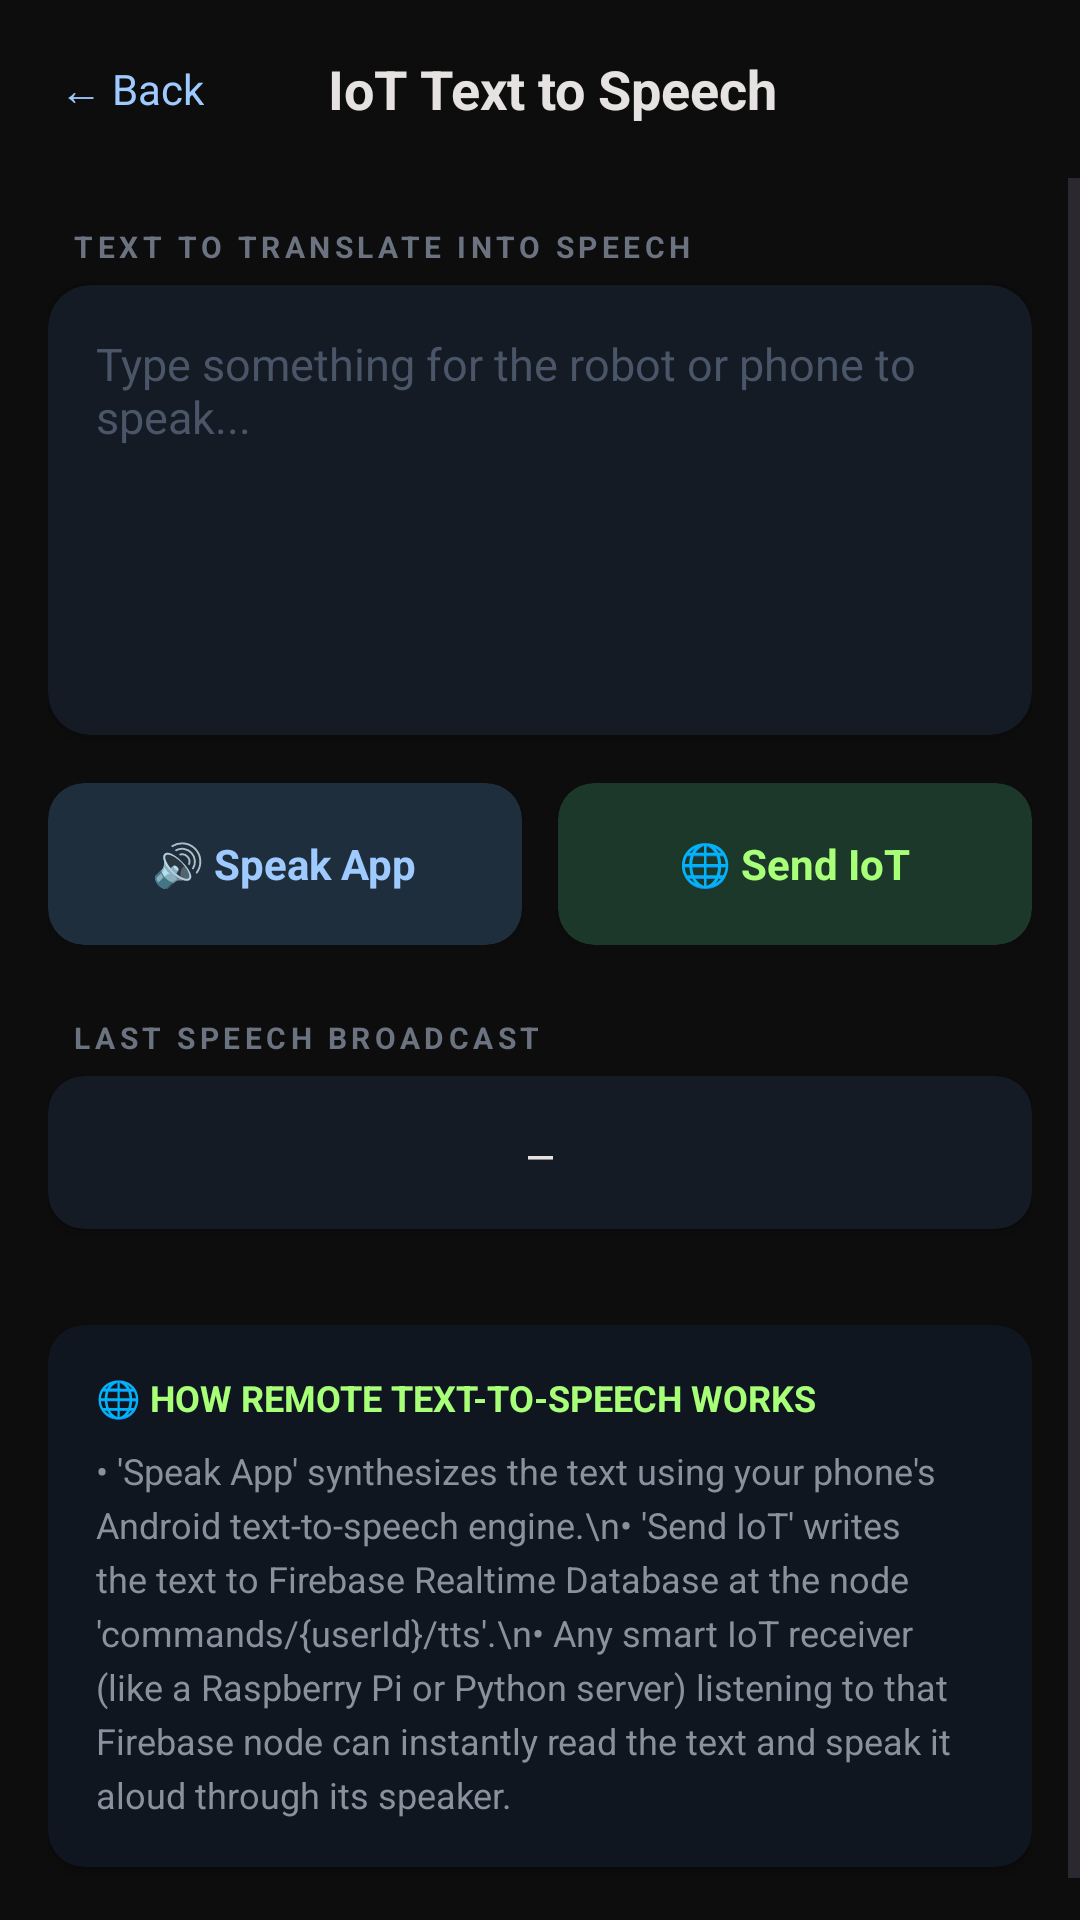

Here is an Android app screen rendered from its layout file. Give the layout XML and the strings, colors and styles it references.
<!-- AndroidManifest.xml: application theme Theme.ArduinoBTControl -->
<!-- res/layout/activity_iot_text_to_speech.xml -->
<?xml version="1.0" encoding="utf-8"?>
<LinearLayout
    xmlns:android="http://schemas.android.com/apk/res/android"
    xmlns:app="http://schemas.android.com/apk/res-auto"
    android:layout_width="match_parent"
    android:layout_height="match_parent"
    android:orientation="vertical"
    android:background="#0D0D0D">

    
    <LinearLayout
        android:layout_width="match_parent"
        android:layout_height="wrap_content"
        android:orientation="horizontal"
        android:padding="16dp"
        android:gravity="center_vertical">

        <TextView
            android:id="@+id/backBtn"
            android:layout_width="wrap_content"
            android:layout_height="wrap_content"
            android:text="← Back"
            android:textColor="#9ECAFF"
            android:textSize="14sp"
            android:padding="4dp"/>

        <TextView
            android:layout_width="0dp"
            android:layout_height="wrap_content"
            android:layout_weight="1"
            android:text="IoT Text to Speech"
            android:textColor="#E5E2E1"
            android:textSize="18sp"
            android:textStyle="bold"
            android:gravity="center"/>

        <View
            android:layout_width="48dp"
            android:layout_height="1dp" />
    </LinearLayout>

    <ScrollView
        android:layout_width="match_parent"
        android:layout_height="0dp"
        android:layout_weight="1"
        android:fillViewport="true">

        <LinearLayout
            android:layout_width="match_parent"
            android:layout_height="wrap_content"
            android:orientation="vertical"
            android:paddingHorizontal="16dp"
            android:gravity="center_horizontal">

            
            <TextView
                android:layout_width="wrap_content"
                android:layout_height="wrap_content"
                android:text="TEXT TO TRANSLATE INTO SPEECH"
                android:textColor="#6B7280"
                android:textSize="10sp"
                android:textStyle="bold"
                android:letterSpacing="0.15"
                android:layout_gravity="start"
                android:layout_marginStart="8dp"
                android:layout_marginTop="16dp"
                android:layout_marginBottom="6dp"/>

            <androidx.cardview.widget.CardView
                android:layout_width="match_parent"
                android:layout_height="150dp"
                android:layout_marginBottom="16dp"
                app:cardBackgroundColor="#141B24"
                app:cardCornerRadius="14dp"
                app:cardElevation="3dp">

                <EditText
                    android:id="@+id/ttsInput"
                    android:layout_width="match_parent"
                    android:layout_height="match_parent"
                    android:gravity="top|start"
                    android:padding="16dp"
                    android:hint="Type something for the robot or phone to speak..."
                    android:textColorHint="#4A5568"
                    android:textColor="#E5E2E1"
                    android:background="@null"
                    android:textSize="15sp"
                    android:inputType="textMultiLine"
                    android:scrollbars="vertical"/>
            </androidx.cardview.widget.CardView>

            
            <LinearLayout
                android:layout_width="match_parent"
                android:layout_height="wrap_content"
                android:orientation="horizontal"
                android:layout_marginBottom="24dp">

                
                <androidx.cardview.widget.CardView
                    android:id="@+id/speakLocalCard"
                    android:layout_width="0dp"
                    android:layout_height="54dp"
                    android:layout_weight="1"
                    android:layout_marginEnd="6dp"
                    android:clickable="true"
                    android:focusable="true"
                    android:foreground="?attr/selectableItemBackground"
                    app:cardBackgroundColor="#1F2E3D"
                    app:cardCornerRadius="12dp">

                    <LinearLayout
                        android:layout_width="match_parent"
                        android:layout_height="match_parent"
                        android:orientation="horizontal"
                        android:gravity="center">

                        <TextView
                            android:layout_width="wrap_content"
                            android:layout_height="wrap_content"
                            android:text="🔊 Speak App"
                            android:textColor="#9ECAFF"
                            android:textSize="14sp"
                            android:textStyle="bold"/>
                    </LinearLayout>
                </androidx.cardview.widget.CardView>

                
                <androidx.cardview.widget.CardView
                    android:id="@+id/sendIoTCard"
                    android:layout_width="0dp"
                    android:layout_height="54dp"
                    android:layout_weight="1"
                    android:layout_marginStart="6dp"
                    android:clickable="true"
                    android:focusable="true"
                    android:foreground="?attr/selectableItemBackground"
                    app:cardBackgroundColor="#1C382A"
                    app:cardCornerRadius="12dp">

                    <LinearLayout
                        android:layout_width="match_parent"
                        android:layout_height="match_parent"
                        android:orientation="horizontal"
                        android:gravity="center">

                        <TextView
                            android:layout_width="wrap_content"
                            android:layout_height="wrap_content"
                            android:text="🌐 Send IoT"
                            android:textColor="#A8FF78"
                            android:textSize="14sp"
                            android:textStyle="bold"/>
                    </LinearLayout>
                </androidx.cardview.widget.CardView>
            </LinearLayout>

            
            <TextView
                android:layout_width="wrap_content"
                android:layout_height="wrap_content"
                android:text="LAST SPEECH BROADCAST"
                android:textColor="#6B7280"
                android:textSize="10sp"
                android:textStyle="bold"
                android:letterSpacing="0.15"
                android:layout_gravity="start"
                android:layout_marginStart="8dp"
                android:layout_marginBottom="6dp"/>

            <androidx.cardview.widget.CardView
                android:layout_width="match_parent"
                android:layout_height="wrap_content"
                android:layout_marginBottom="32dp"
                app:cardBackgroundColor="#141B24"
                app:cardCornerRadius="12dp">

                <LinearLayout
                    android:layout_width="match_parent"
                    android:layout_height="wrap_content"
                    android:orientation="vertical"
                    android:padding="16dp">

                    <TextView
                        android:id="@+id/lastSpeechLabel"
                        android:layout_width="match_parent"
                        android:layout_height="wrap_content"
                        android:text="—"
                        android:textColor="#E5E2E1"
                        android:textSize="14sp"
                        android:fontFamily="monospace"
                        android:gravity="center"/>
                </LinearLayout>
            </androidx.cardview.widget.CardView>

            
            <androidx.cardview.widget.CardView
                android:layout_width="match_parent"
                android:layout_height="wrap_content"
                android:layout_marginBottom="32dp"
                app:cardBackgroundColor="#0F1620"
                app:cardCornerRadius="12dp">

                <LinearLayout
                    android:layout_width="match_parent"
                    android:layout_height="wrap_content"
                    android:orientation="vertical"
                    android:padding="16dp">

                    <TextView
                        android:layout_width="wrap_content"
                        android:layout_height="wrap_content"
                        android:text="🌐 HOW REMOTE TEXT-TO-SPEECH WORKS"
                        android:textColor="#A8FF78"
                        android:textSize="12sp"
                        android:textStyle="bold"
                        android:layout_marginBottom="8dp"/>

                    <TextView
                        android:layout_width="match_parent"
                        android:layout_height="wrap_content"
                        android:text="• 'Speak App' synthesizes the text using your phone's Android text-to-speech engine.\n• 'Send IoT' writes the text to Firebase Realtime Database at the node 'commands/{userId}/tts'.\n• Any smart IoT receiver (like a Raspberry Pi or Python server) listening to that Firebase node can instantly read the text and speak it aloud through its speaker."
                        android:textColor="#89919D"
                        android:textSize="12sp"
                        android:lineSpacingExtra="4dp"/>
                </LinearLayout>
            </androidx.cardview.widget.CardView>

        </LinearLayout>
    </ScrollView>

</LinearLayout>
<!-- resources referenced by this layout -->
<resources>
  <style name="Theme.ArduinoBTControl" parent="Base.Theme.ArduinoBTControl" />
  <style name="Base.Theme.ArduinoBTControl" parent="Theme.Material3.DayNight.NoActionBar">
          
          <item name="colorSecondaryContainer">#2C2C3A</item>
          
          <item name="colorOnSecondaryContainer">#9ECAFF</item>
      </style>
</resources>
